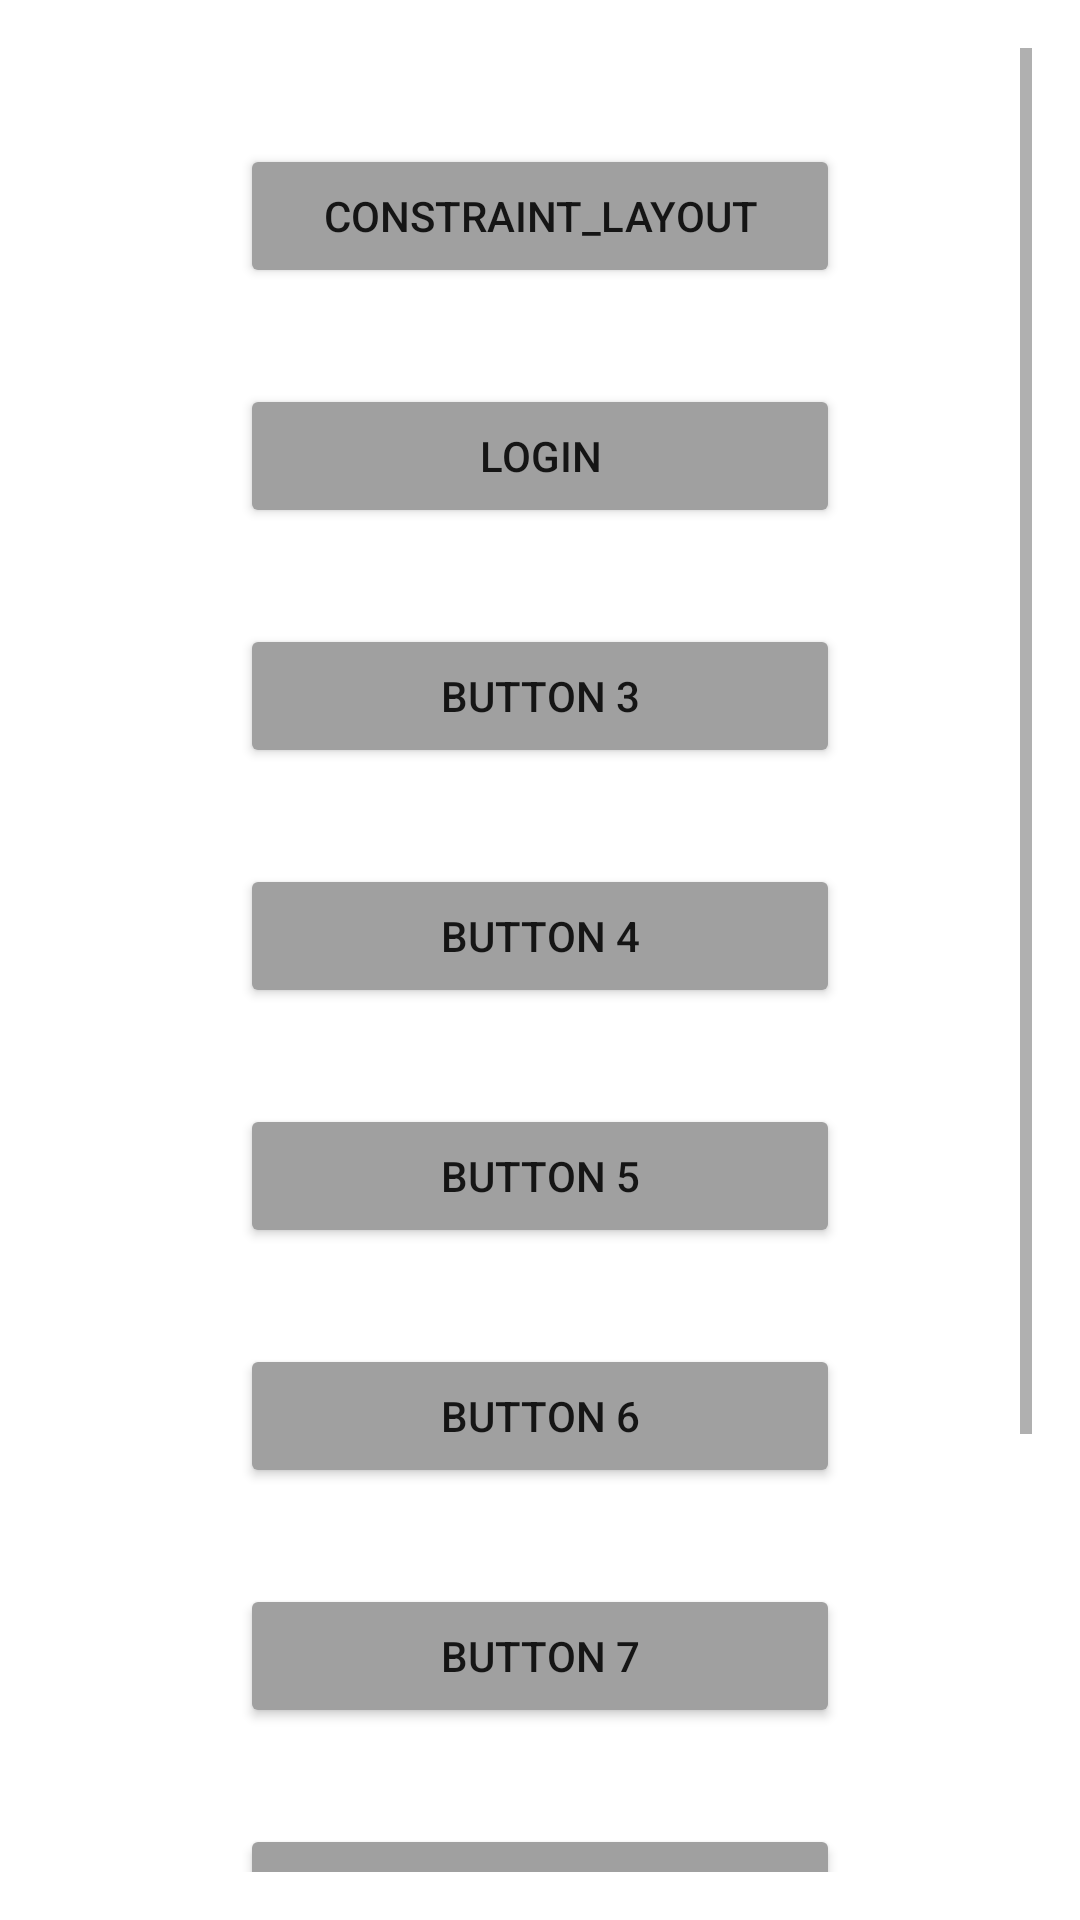

Write the Android layout XML for this screen, with the resource values it uses.
<!-- AndroidManifest.xml: application theme Theme.AndroidLearning -->
<!-- res/layout/activity_buttons.xml -->
<?xml version="1.0" encoding="utf-8"?>
<FrameLayout xmlns:android="http://schemas.android.com/apk/res/android"
    android:layout_width="match_parent"
    android:layout_height="match_parent"
    android:orientation="vertical"
    android:padding="16dp">

    <ScrollView
        android:layout_width="match_parent"
        android:layout_height="match_parent">

        <LinearLayout
            android:layout_width="match_parent"
            android:layout_height="wrap_content"
            android:orientation="vertical">

            <Button
                android:id="@+id/constrain_layout"
                android:layout_width="match_parent"
                android:layout_height="wrap_content"
                android:layout_gravity="center_horizontal"
                android:layout_marginHorizontal="64dp"
                android:layout_marginTop="32dp"
                android:backgroundTint="@color/gray"
                android:text="@string/button_1"
                />

            <Button
                android:layout_width="match_parent"
                android:layout_height="wrap_content"
                android:layout_gravity="center_horizontal"
                android:layout_marginHorizontal="64dp"
                android:layout_marginTop="32dp"
                android:backgroundTint="@color/gray"
                android:text="@string/button_2" />

            <Button
                android:layout_width="match_parent"
                android:layout_height="wrap_content"
                android:layout_gravity="center_horizontal"
                android:layout_marginHorizontal="64dp"
                android:layout_marginTop="32dp"
                android:backgroundTint="@color/gray"
                android:text="@string/button_3" />

            <Button
                android:layout_width="match_parent"
                android:layout_height="wrap_content"
                android:layout_gravity="center_horizontal"
                android:layout_marginHorizontal="64dp"
                android:layout_marginTop="32dp"
                android:backgroundTint="@color/gray"
                android:text="@string/button_4" />

            <Button
                android:layout_width="match_parent"
                android:layout_height="wrap_content"
                android:layout_gravity="center_horizontal"
                android:layout_marginHorizontal="64dp"
                android:layout_marginTop="32dp"
                android:backgroundTint="@color/gray"
                android:text="@string/button_5" />

            <Button
                android:layout_width="match_parent"
                android:layout_height="wrap_content"
                android:layout_gravity="center_horizontal"
                android:layout_marginHorizontal="64dp"
                android:layout_marginTop="32dp"
                android:backgroundTint="@color/gray"
                android:text="@string/button_6" />

            <Button
                android:layout_width="match_parent"
                android:layout_height="wrap_content"
                android:layout_gravity="center_horizontal"
                android:layout_marginHorizontal="64dp"
                android:layout_marginTop="32dp"
                android:backgroundTint="@color/gray"
                android:text="@string/button_7" />

            <Button
                android:layout_width="match_parent"
                android:layout_height="wrap_content"
                android:layout_gravity="center_horizontal"
                android:layout_marginHorizontal="64dp"
                android:layout_marginTop="32dp"
                android:backgroundTint="@color/gray"
                android:text="@string/button_8" />

            <Button
                android:layout_width="match_parent"
                android:layout_height="wrap_content"
                android:layout_gravity="center_horizontal"
                android:layout_marginHorizontal="64dp"
                android:layout_marginTop="32dp"
                android:backgroundTint="@color/gray"
                android:text="@string/button_9" />

            <Button
                android:layout_width="match_parent"
                android:layout_height="wrap_content"
                android:layout_gravity="center_horizontal"
                android:layout_marginHorizontal="64dp"
                android:layout_marginTop="32dp"
                android:backgroundTint="@color/gray"
                android:text="@string/button_10" />
        </LinearLayout>
    </ScrollView>
</FrameLayout>
<!-- resources referenced by this layout -->
<resources>
  <color name="gray">#FFA0A0A0</color>
  <string name="button_1">constraint_layout</string>
  <string name="button_10">Button 10</string>
  <string name="button_2">login</string>
  <string name="button_3">Button 3</string>
  <string name="button_4">Button 4</string>
  <string name="button_5">Button 5</string>
  <string name="button_6">Button 6</string>
  <string name="button_7">Button 7</string>
  <string name="button_8">Button 8</string>
  <string name="button_9">Button 9</string>
  <style name="Theme.AndroidLearning" parent="Theme.MaterialComponents.DayNight.DarkActionBar">
          
          <item name="colorPrimary">@color/purple_500</item>
          <item name="colorPrimaryVariant">@color/purple_700</item>
          <item name="colorOnPrimary">@color/white</item>
          
          <item name="colorSecondary">@color/teal_200</item>
          <item name="colorSecondaryVariant">@color/teal_700</item>
          <item name="colorOnSecondary">@color/black</item>
          
          <item name="android:statusBarColor" tools:targetApi="l">?attr/colorPrimaryVariant</item>
          
      </style>
  <color name="purple_500">#FF6200EE</color>
  <color name="purple_700">#FF3700B3</color>
  <color name="white">#FFFFFFFF</color>
  <color name="teal_200">#FF03DAC5</color>
  <color name="teal_700">#FF018786</color>
  <color name="black">#FF000000</color>
</resources>
